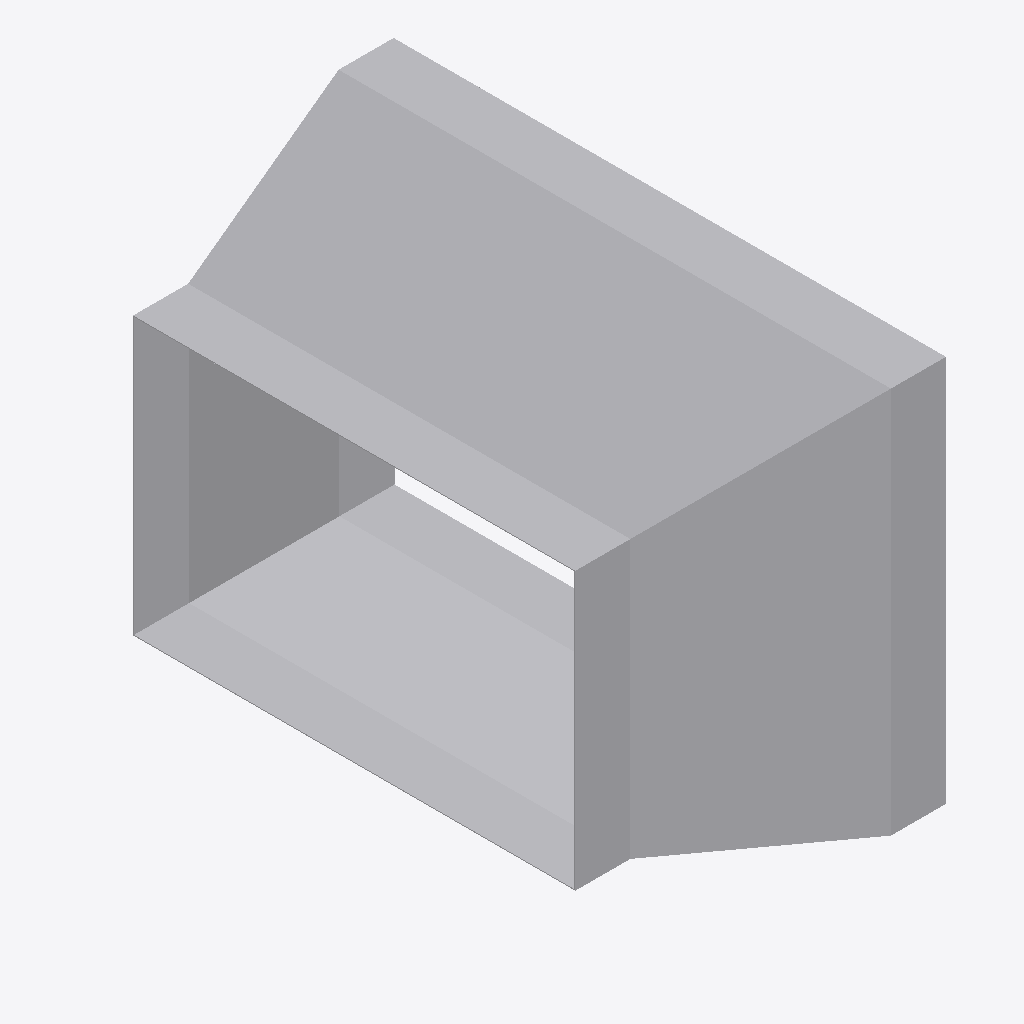
Isometric view of an IFC building model (IFC-SPF (STEP), schema IFC4, length unit metre), seen from the south-west, elements coloured by IFC class: 1 other element (light grey).
Extent 0.287 m × 0.502 m × 0.352 m (x, y, z). Elements (1): 1 IfcDuctFitting.

HEADER;
FILE_DESCRIPTION(('ViewDefinition[DesignTransferView]'),'2;1');
FILE_NAME('/dev/null','2026-11-13T17:24:52+08:00',(''),(''),'IfcOpenShell 0.8.5','IfcOpenShell 0.8.5','Nobody');
FILE_SCHEMA(('IFC4'));
ENDSEC;
DATA;
#1=IFCPROJECT('1h0yVCBAPB7Rvug$HLXeeQ',$,'Declared centred rectangular transition',$,$,$,$,(#8),#3);
#132=IFCDUCTFITTING('2JMPWE5frHZh$wlOnAqtDb',$,'RECTANGULAR-TRANSITION',$,$,#138,#133,$,.TRANSITION.);
ENDSEC;
